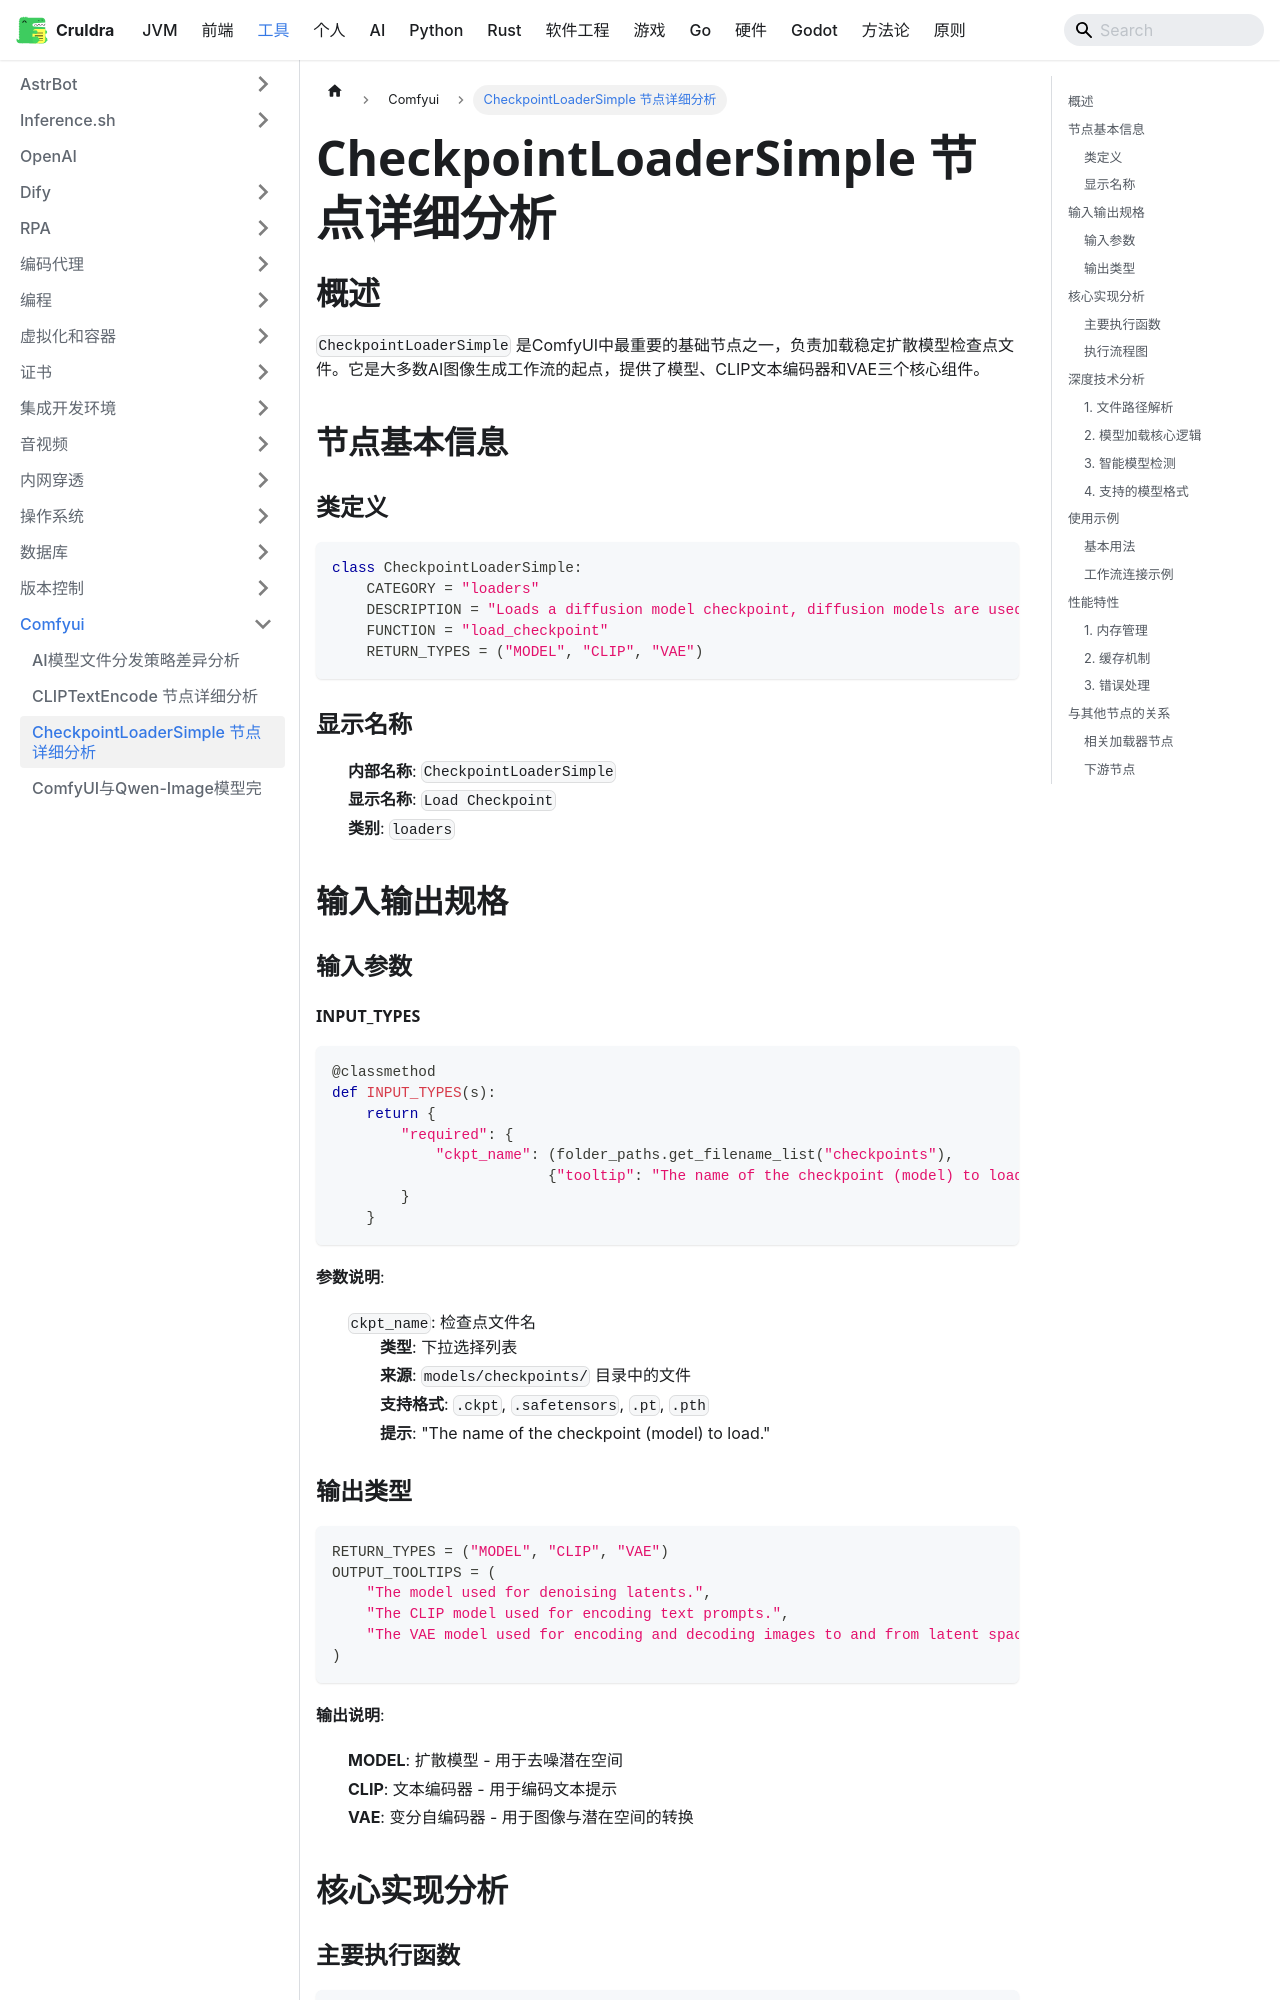

repository: cruldra/notes3 · page: docs/Tools/Comfyui/CheckpointLoaderSimple节点分析.html · generator: docusaurus

# CheckpointLoaderSimple 节点详细分析

## 概述

`CheckpointLoaderSimple` 是ComfyUI中最重要的基础节点之一，负责加载稳定扩散模型检查点文件。它是大多数AI图像生成工作流的起点，提供了模型、CLIP文本编码器和VAE三个核心组件。

## 节点基本信息

### 类定义
```python
class CheckpointLoaderSimple:
    CATEGORY = "loaders"
    DESCRIPTION = "Loads a diffusion model checkpoint, diffusion models are used to denoise latents."
    FUNCTION = "load_checkpoint"
    RETURN_TYPES = ("MODEL", "CLIP", "VAE")
```

### 显示名称
- **内部名称**: `CheckpointLoaderSimple`
- **显示名称**: `Load Checkpoint`
- **类别**: `loaders`

## 输入输出规格

### 输入参数

#### INPUT_TYPES
```python
@classmethod
def INPUT_TYPES(s):
    return {
        "required": {
            "ckpt_name": (folder_paths.get_filename_list("checkpoints"), 
                         {"tooltip": "The name of the checkpoint (model) to load."}),
        }
    }
```

**参数说明**:
- `ckpt_name`: 检查点文件名
  - **类型**: 下拉选择列表
  - **来源**: `models/checkpoints/` 目录中的文件
  - **支持格式**: `.ckpt`, `.safetensors`, `.pt`, `.pth`
  - **提示**: "The name of the checkpoint (model) to load."

### 输出类型

```python
RETURN_TYPES = ("MODEL", "CLIP", "VAE")
OUTPUT_TOOLTIPS = (
    "The model used for denoising latents.",
    "The CLIP model used for encoding text prompts.", 
    "The VAE model used for encoding and decoding images to and from latent space."
)
```

**输出说明**:
1. **MODEL**: 扩散模型 - 用于去噪潜在空间
2. **CLIP**: 文本编码器 - 用于编码文本提示
3. **VAE**: 变分自编码器 - 用于图像与潜在空间的转换

## 核心实现分析
